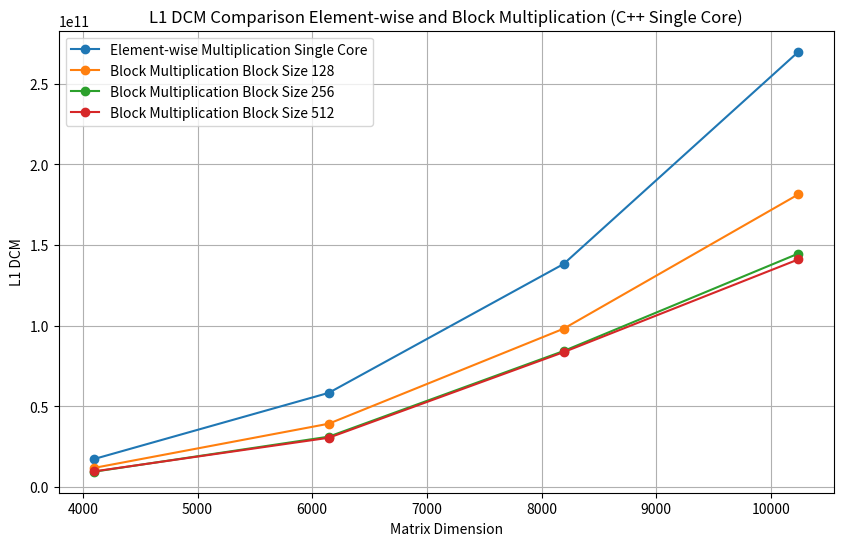

Source code (Python): (Note: this script raises an exception after producing the figure.)
import matplotlib.pyplot as plt

# Data extracted from statistics.txt for Line Multiplication (Single Core)
dimensions = [4096, 6144, 8192, 10240]
cpp_single_core_l1_dcm = [17252323688, 58308625731, 138159007093, 269756931939]
cpp_single_core_l2_dcm = [325455708, 1268189937, 3080419664, 6250883519]

# Data extracted from statistics.txt for Block Multiplication
block_sizes = [128, 256, 512]
cpp_block_l1_dcm_4096 = [11757895561, 9418270490, 9600598999]
cpp_block_l1_dcm_6144 = [39173019894, 31141977419, 30464616176]
cpp_block_l1_dcm_8192 = [98055919695, 84222634938, 83536079043]
cpp_block_l1_dcm_10240 = [181355182621, 144663802923, 141047037021]

cpp_block_l2_dcm_4096 = [2986526858, 1662615571, 1703110627]
cpp_block_l2_dcm_6144 = [9775451362, 5180950941, 3181679219]
cpp_block_l2_dcm_8192 = [26001909210, 22314528914, 19244220956]
cpp_block_l2_dcm_10240 = [45375793112, 24317649833, 14625573775]

# Combine block times into a dictionary for easier plotting
cpp_block_l1_dcm = {
    128: [11757895561, 39173019894, 98055919695, 181355182621],
    256: [9418270490, 31141977419, 84222634938, 144663802923],
    512: [9600598999, 30464616176, 83536079043, 141047037021]
}

cpp_block_l2_dcm = {
    128: [2986526858, 9775451362, 26001909210, 45375793112],
    256: [1662615571, 5180950941, 22314528914, 24317649833],
    512: [1703110627, 3181679219, 19244220956, 14625573775]
}

# Create the plot for L1 DCM comparison
plt.figure(figsize=(10, 6))
plt.plot(dimensions, cpp_single_core_l1_dcm, marker='o', label='Element-wise Multiplication Single Core')

for block_size, l1_dcm in cpp_block_l1_dcm.items():
    plt.plot(dimensions, l1_dcm, marker='o', label=f'Block Multiplication Block Size {block_size}')

plt.title('L1 DCM Comparison Element-wise and Block Multiplication (C++ Single Core)')
plt.xlabel('Matrix Dimension')
plt.ylabel('L1 DCM')
plt.legend()
plt.grid(True)
plt.savefig('../img/l1_dcm_comparison_elem_block.png')

# Create the plot for L2 DCM comparison
plt.figure(figsize=(10, 6))
plt.plot(dimensions, cpp_single_core_l2_dcm, marker='o', label='Element-wise Multiplication Single Core')

for block_size, l2_dcm in cpp_block_l2_dcm.items():
    plt.plot(dimensions, l2_dcm, marker='o', label=f'Block Multiplication Block Size {block_size}')

plt.title('L2 DCM Comparison Element-wise and Block Multiplication (C++ Single Core)')
plt.xlabel('Matrix Dimension')
plt.ylabel('L2 DCM')
plt.legend()
plt.grid(True)
plt.savefig('../img/l2_dcm_comparison_elem_block.png')